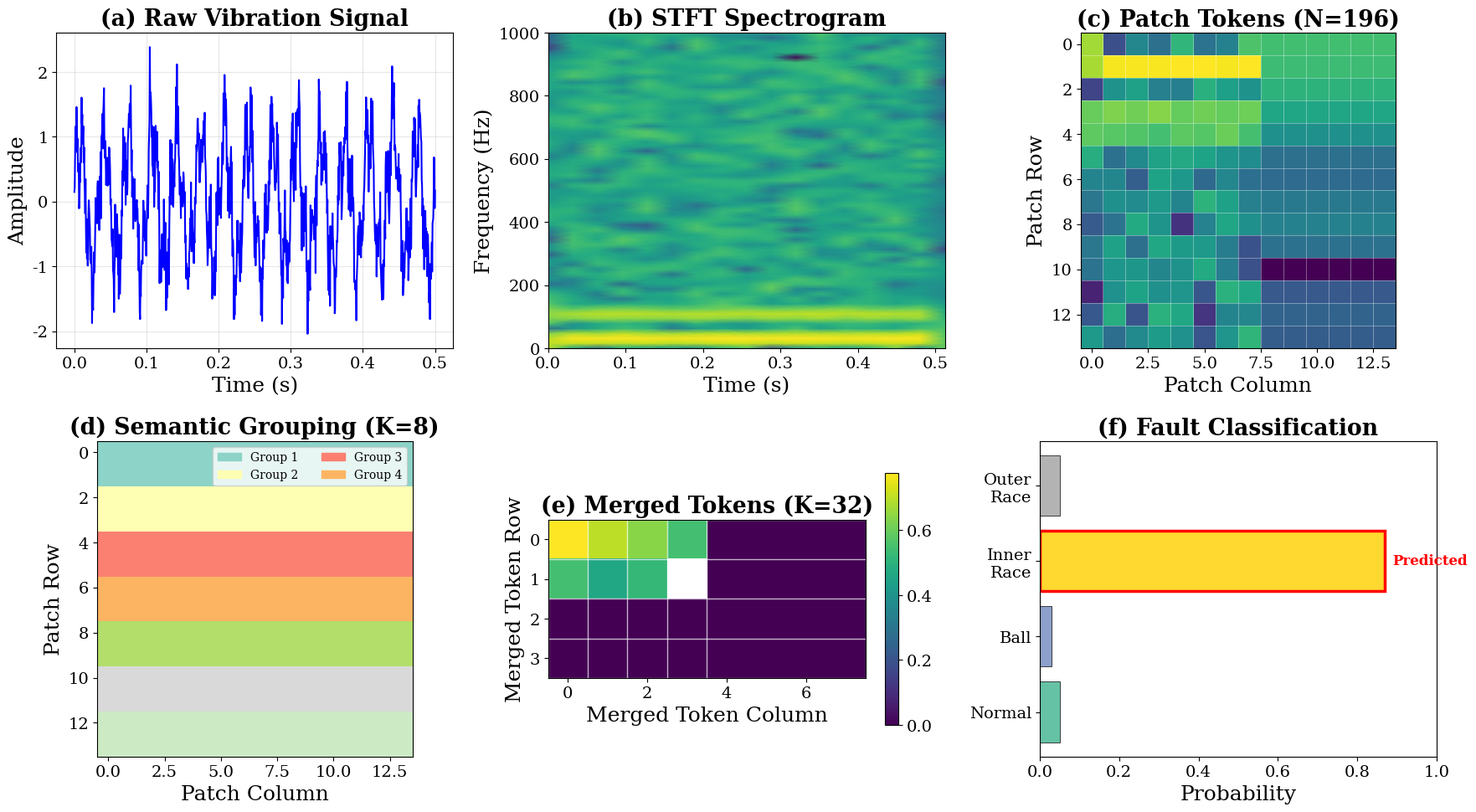

Write Python code to recreate this figure.
"""
Generate method overview figure for SGVT-FD paper.
6-panel figure showing the pipeline.
"""
import numpy as np
import matplotlib
matplotlib.use('Agg')
import matplotlib.pyplot as plt
from matplotlib.patches import FancyArrowPatch, FancyBboxPatch
import matplotlib.patches as mpatches
from scipy import signal as sig
import os

plt.rcParams.update({
    'font.family': 'serif',
    'font.size': 16,
    'axes.labelsize': 18,
    'xtick.labelsize': 14,
    'ytick.labelsize': 14,
    'legend.fontsize': 14,
    'figure.dpi': 300,
    'savefig.dpi': 300,
    'savefig.bbox': 'tight',
})


def generate_method_overview(save_path='figs/method_overview.pdf'):
    fig, axes = plt.subplots(2, 3, figsize=(18, 10))

    # Panel (a): Raw vibration signal
    ax = axes[0, 0]
    t = np.linspace(0, 0.5, 1000)
    # Simulate bearing fault signal
    np.random.seed(42)
    sig_raw = np.sin(2 * np.pi * 30 * t) + 0.5 * np.sin(2 * np.pi * 107 * t) + 0.3 * np.random.randn(len(t))
    ax.plot(t, sig_raw, 'b-', linewidth=1.5)
    ax.set_xlabel('Time (s)')
    ax.set_ylabel('Amplitude')
    ax.set_title('(a) Raw Vibration Signal', fontweight='bold')
    ax.grid(True, alpha=0.3)

    # Panel (b): STFT Spectrogram
    ax = axes[0, 1]
    f, t_stft, Zxx = sig.stft(sig_raw, fs=2000, nperseg=128, noverlap=64)
    spec = np.abs(Zxx)
    spec_db = 20 * np.log10(spec + 1e-8)
    ax.pcolormesh(t_stft, f, spec_db, shading='gouraud', cmap='viridis')
    ax.set_xlabel('Time (s)')
    ax.set_ylabel('Frequency (Hz)')
    ax.set_title('(b) STFT Spectrogram', fontweight='bold')

    # Panel (c): Patch Tokenization
    ax = axes[0, 2]
    # Show grid of patches
    spec_norm = (spec_db - spec_db.min()) / (spec_db.max() - spec_db.min())
    spec_resized = np.array(Image.fromarray((spec_norm * 255).astype(np.uint8)).resize((224, 224))) / 255.0 if False else spec_norm
    # Simple visualization of patches
    patch_grid = np.zeros((14, 14))
    for i in range(14):
        for j in range(14):
            patch_grid[i, j] = spec_norm[min(i*2, spec_norm.shape[0]-1), min(j*2, spec_norm.shape[1]-1)]
    im = ax.imshow(patch_grid, cmap='viridis', aspect='equal')
    ax.set_xlabel('Patch Column')
    ax.set_ylabel('Patch Row')
    ax.set_title('(c) Patch Tokens (N=196)', fontweight='bold')
    # Add patch grid lines
    for i in range(15):
        ax.axhline(i-0.5, color='white', linewidth=0.5, alpha=0.5)
        ax.axvline(i-0.5, color='white', linewidth=0.5, alpha=0.5)

    # Panel (d): Semantic Grouping
    ax = axes[1, 0]
    # Show grouped patches with colors
    np.random.seed(123)
    group_map = np.random.randint(0, 8, size=(14, 14))
    # Make it more structured (frequency-based grouping)
    for i in range(14):
        group_map[i, :] = i // 2  # Group by frequency bands
    colors = plt.cm.Set3(np.linspace(0, 1, 8))
    grouped_img = np.zeros((14, 14, 3))
    for i in range(14):
        for j in range(14):
            grouped_img[i, j] = colors[group_map[i, j]][:3]
    ax.imshow(grouped_img, aspect='equal')
    ax.set_xlabel('Patch Column')
    ax.set_ylabel('Patch Row')
    ax.set_title('(d) Semantic Grouping (K=8)', fontweight='bold')
    # Add legend for groups
    patches = [mpatches.Patch(color=colors[k][:3], label=f'Group {k+1}') for k in range(4)]
    ax.legend(handles=patches, loc='upper right', fontsize=10, ncol=2)

    # Panel (e): Token Merging
    ax = axes[1, 1]
    # Show merged tokens as a smaller grid
    merged = np.zeros((4, 8))
    for k in range(8):
        row, col = k // 4, k % 4
        merged[row, col] = np.mean(patch_grid[group_map == k])
    im = ax.imshow(merged, cmap='viridis', aspect='equal')
    ax.set_xlabel('Merged Token Column')
    ax.set_ylabel('Merged Token Row')
    ax.set_title('(e) Merged Tokens (K=32)', fontweight='bold')
    for i in range(5):
        ax.axhline(i-0.5, color='white', linewidth=1, alpha=0.7)
        ax.axvline(i-0.5, color='white', linewidth=1, alpha=0.7)
    plt.colorbar(im, ax=ax, shrink=0.8)

    # Panel (f): Classification
    ax = axes[1, 2]
    classes = ['Normal', 'Ball', 'Inner\nRace', 'Outer\nRace']
    probs = [0.05, 0.03, 0.87, 0.05]
    colors_bar = plt.cm.Set2(np.linspace(0, 1, 4))
    bars = ax.barh(classes, probs, color=colors_bar, edgecolor='black', linewidth=0.5)
    ax.set_xlabel('Probability')
    ax.set_title('(f) Fault Classification', fontweight='bold')
    ax.set_xlim(0, 1)
    # Highlight the predicted class
    bars[2].set_edgecolor('red')
    bars[2].set_linewidth(2.5)
    ax.text(0.89, 2, 'Predicted', fontsize=12, color='red', fontweight='bold',
            ha='left', va='center')

    plt.tight_layout()
    os.makedirs(os.path.dirname(save_path), exist_ok=True)
    plt.savefig(save_path)
    plt.close()
    print(f"Method overview saved to {save_path}")


if __name__ == "__main__":
    generate_method_overview()
